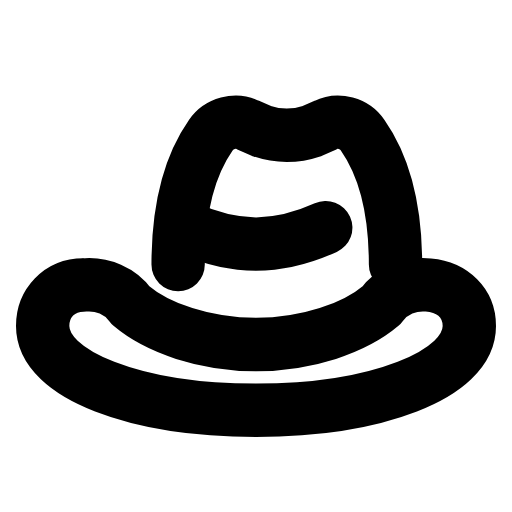
t = 0.00 s
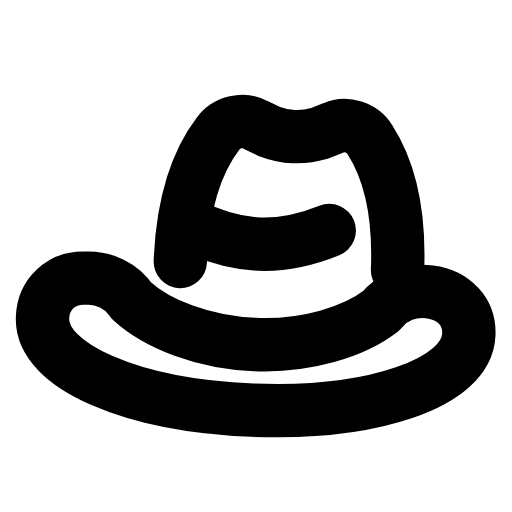
t = 0.27 s
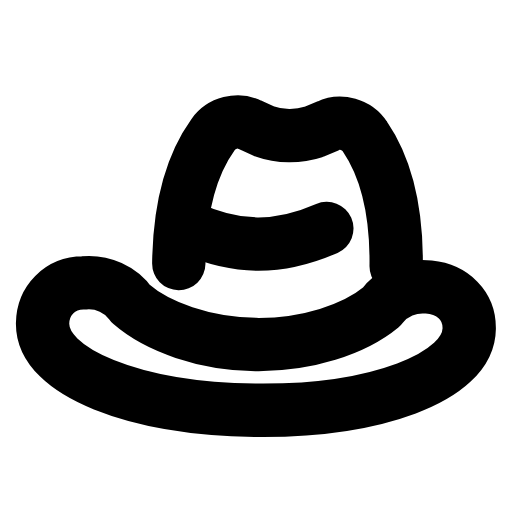
t = 0.52 s
t = 0.78 s: frame unchanged from t = 0.00 s, image omitted
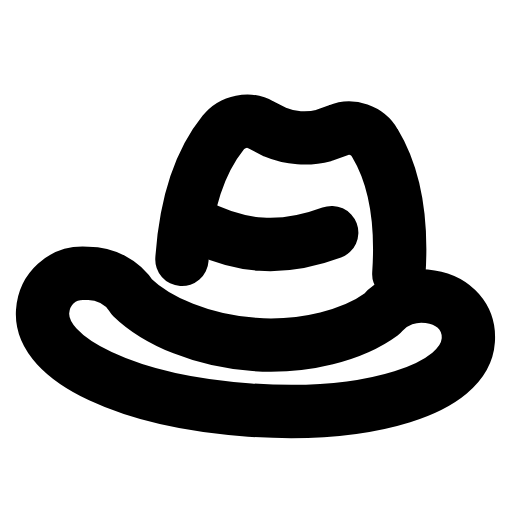
t = 1.05 s
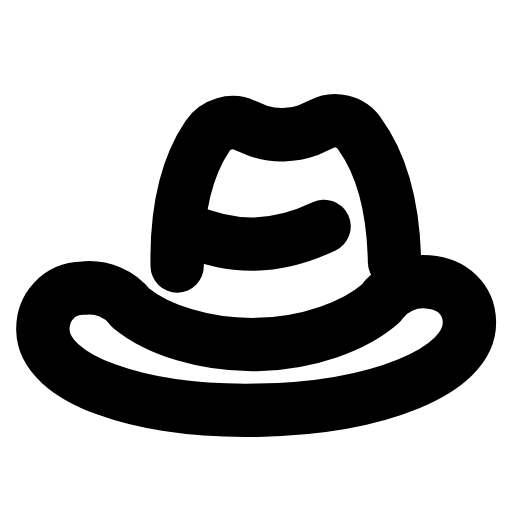
t = 1.33 s

The animated SVG that drew these frames (rendered in a browser with its animation timeline set to each time). Animation: 1 SMIL element (animateTransform=1); one cycle of 1.60 s, repeats indefinitely.

<svg xmlns="http://www.w3.org/2000/svg" width="24" height="24" viewBox="0 0 24 24" fill="none"><g><animateTransform attributeName="transform" type="rotate" values="0 12 14.9;-6 12 14.9;4 12 14.9;0 12 14.9;0 12 14.9;4 12 14.9;-6 12 14.9;0 12 14.9;0 12 14.9" keyTimes="0;0.135;0.279;0.45;0.6;0.714;0.81;0.9;1" dur="1.6s" repeatCount="indefinite" calcMode="spline" keySplines="0.16 1 0.3 1;0.16 1 0.3 1;0.16 1 0.3 1;0.16 1 0.3 1;0.16 1 0.3 1;0.16 1 0.3 1;0.16 1 0.3 1;0.16 1 0.3 1"/><path stroke="currentColor" stroke-width="2.5" stroke-linecap="round" stroke-linejoin="round" fill="none" d="M8.35 12.4C8.35 10.19 8.73 7.98 9.88 6.34C10.27 5.77 11.04 5.57 11.62 5.86L12.29 6.15C12.58 6.25 12.87 6.34 13.44 6.34S14.31 6.25 14.6 6.15L15.27 5.86C15.85 5.57 16.62 5.77 17 6.34C18.15 7.98 18.54 10.19 18.54 12.4"></path><path stroke="currentColor" stroke-width="2.5" stroke-linecap="round" stroke-linejoin="round" fill="none" d="M8.73 10.67C9.79 11.15 10.94 11.44 12 11.44S14.21 11.15 15.27 10.67"></path><path stroke="currentColor" stroke-width="2.5" stroke-linecap="round" stroke-linejoin="round" fill="none" d="M3.92 13.36C4.79 13.27 5.65 13.65 6.13 14.32C7.38 15.38 9.6 16.15 12 16.15S16.62 15.38 17.87 14.32C18.35 13.65 19.21 13.27 20.08 13.36C21.23 13.46 22 14.23 22 15.28C22 17.59 17.58 19.23 12 19.23S2 17.59 2 15.28C2 14.23 2.77 13.36 3.92 13.36Z"></path></g></svg>
